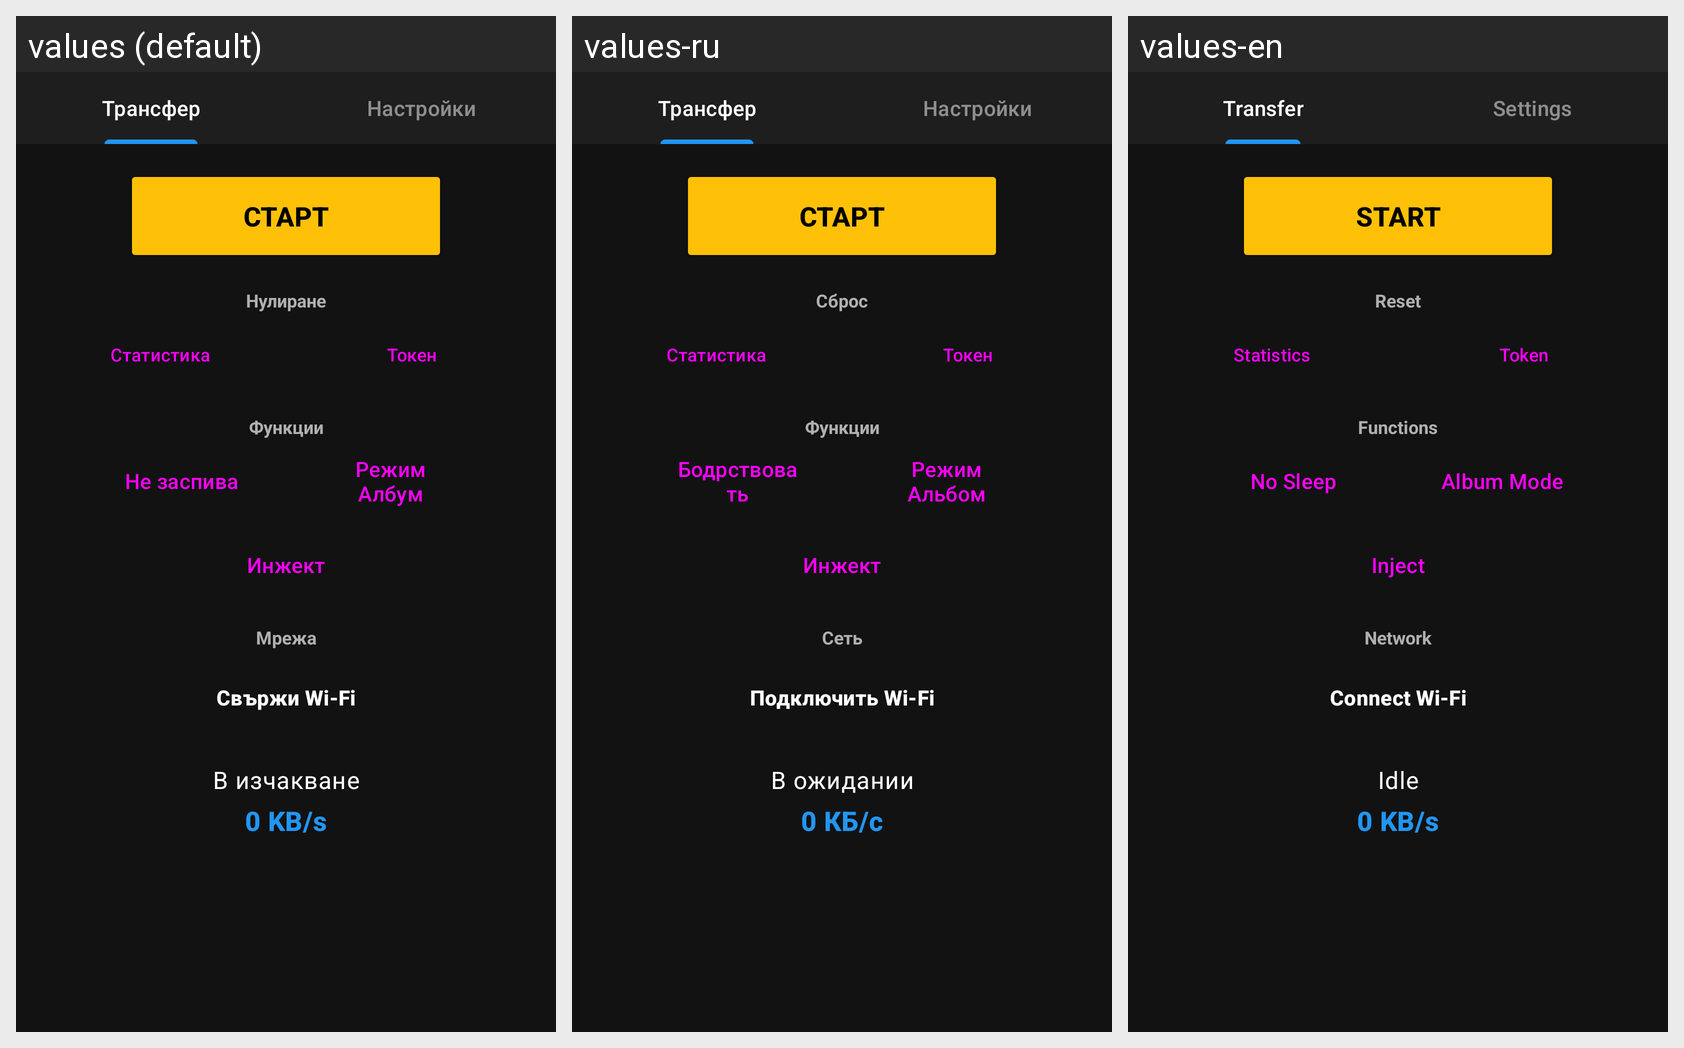

Translations of the strings shown on this Android screen, per locale in the grid:
Android screen res/layout/activity_settings.xml rendered under 3 locales, left to right: values (default), values-ru, values-en. Device: Nexus 5 (rendered at 1080×1920; each locale shown at half size, 540×960, under a caption strip naming it); theme Theme.CamHttp.
Strings drawn on this screen, with the default value and each locale's value (text and hints the layout hard-codes, and strings that could not be matched under every locale, appear in the picture but are not listed):

tab_transfer
  values: Трансфер
  values-ru: Трансфер
  values-en: Transfer

tab_settings
  values: Настройки
  values-ru: Настройки
  values-en: Settings

btn_start
  values: Старт
  values-ru: Старт
  values-en: Start

label_reset
  values: Нулиране
  values-ru: Сброс
  values-en: Reset

btn_stat
  values: Статистика
  values-ru: Статистика
  values-en: Statistics

btn_token
  values: Токен
  values-ru: Токен
  values-en: Token

label_functions
  values: Функции
  values-ru: Функции
  values-en: Functions

btn_no_sleep
  values: Не заспива
  values-ru: Бодрствовать
  values-en: No Sleep

btn_album
  values: Режим Албум
  values-ru: Режим Альбом
  values-en: Album Mode

btn_inject
  values: Инжект
  values-ru: Инжект
  values-en: Inject

label_network
  values: Мрежа
  values-ru: Сеть
  values-en: Network

btn_connect_wifi
  values: Свържи Wi-Fi
  values-ru: Подключить Wi-Fi
  values-en: Connect Wi-Fi

status_idle
  values: В изчакване
  values-ru: В ожидании
  values-en: Idle

speed_idle
  values: 0 KB/s
  values-ru: 0 КБ/с
  values-en: 0 KB/s
